6-way image classification set "dataset" from GitHub (alevinas/minecraftImagesRNA); label vocabulary: araña, cerdo, creeper, gato, vaca, zombie.

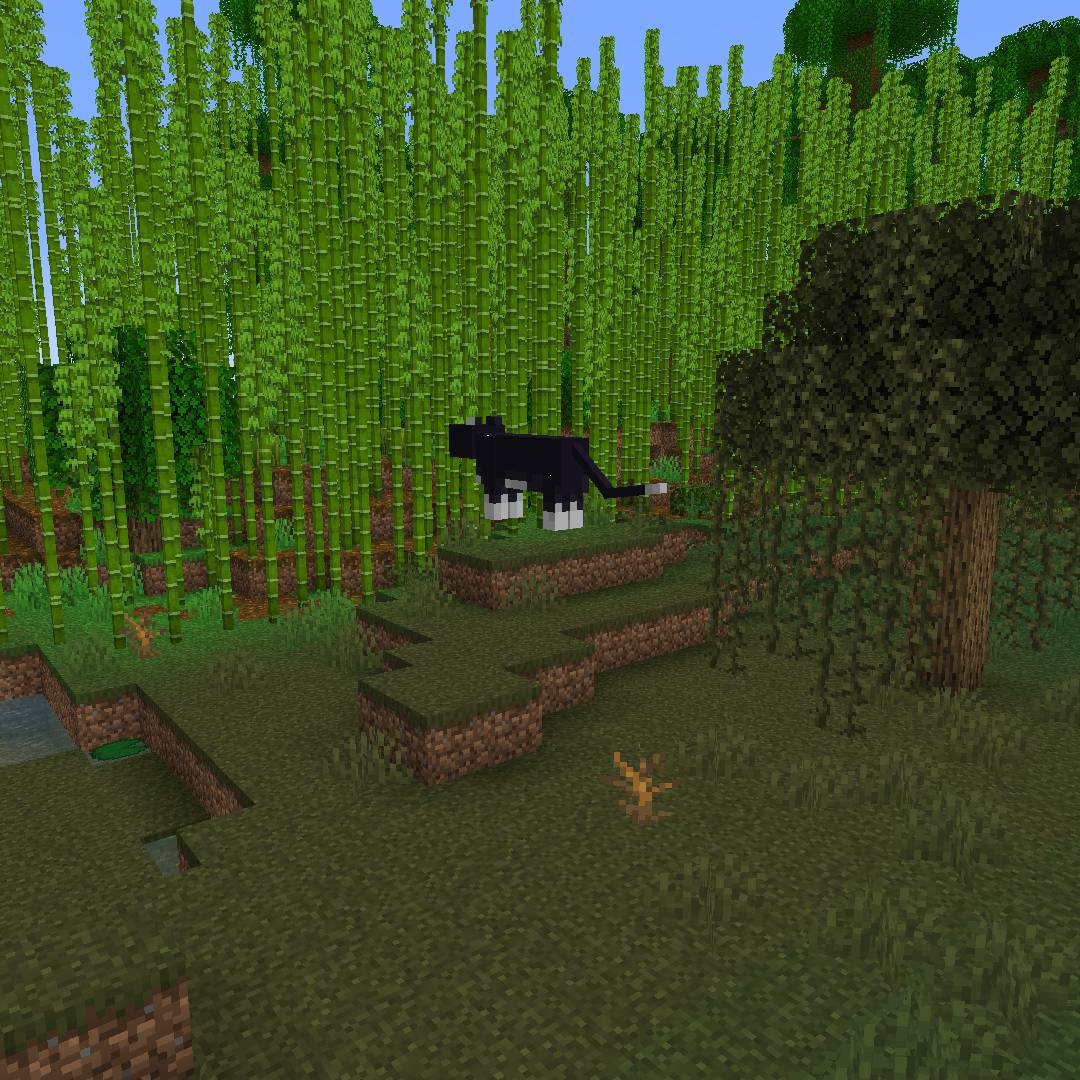
Label: gato

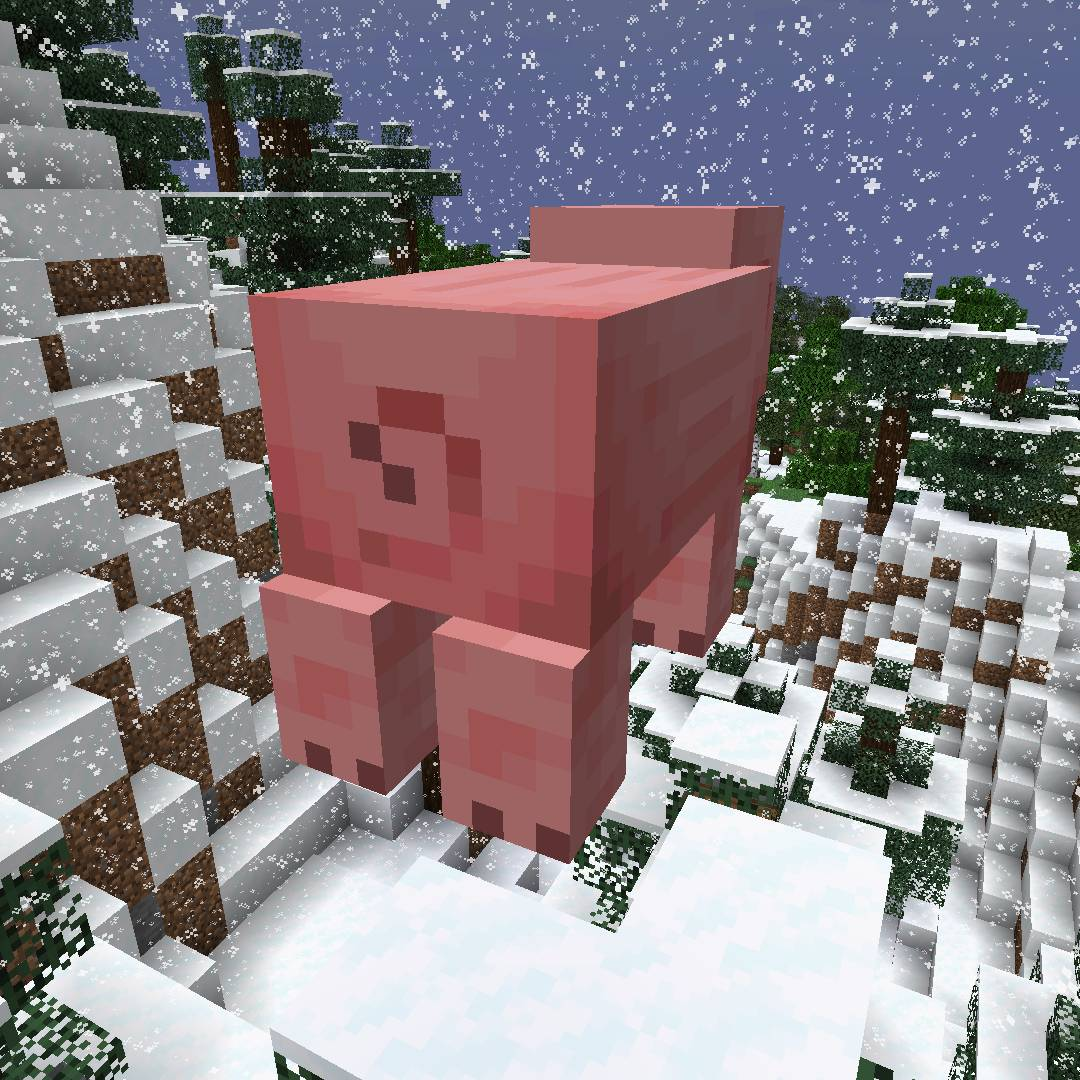
Label: cerdo

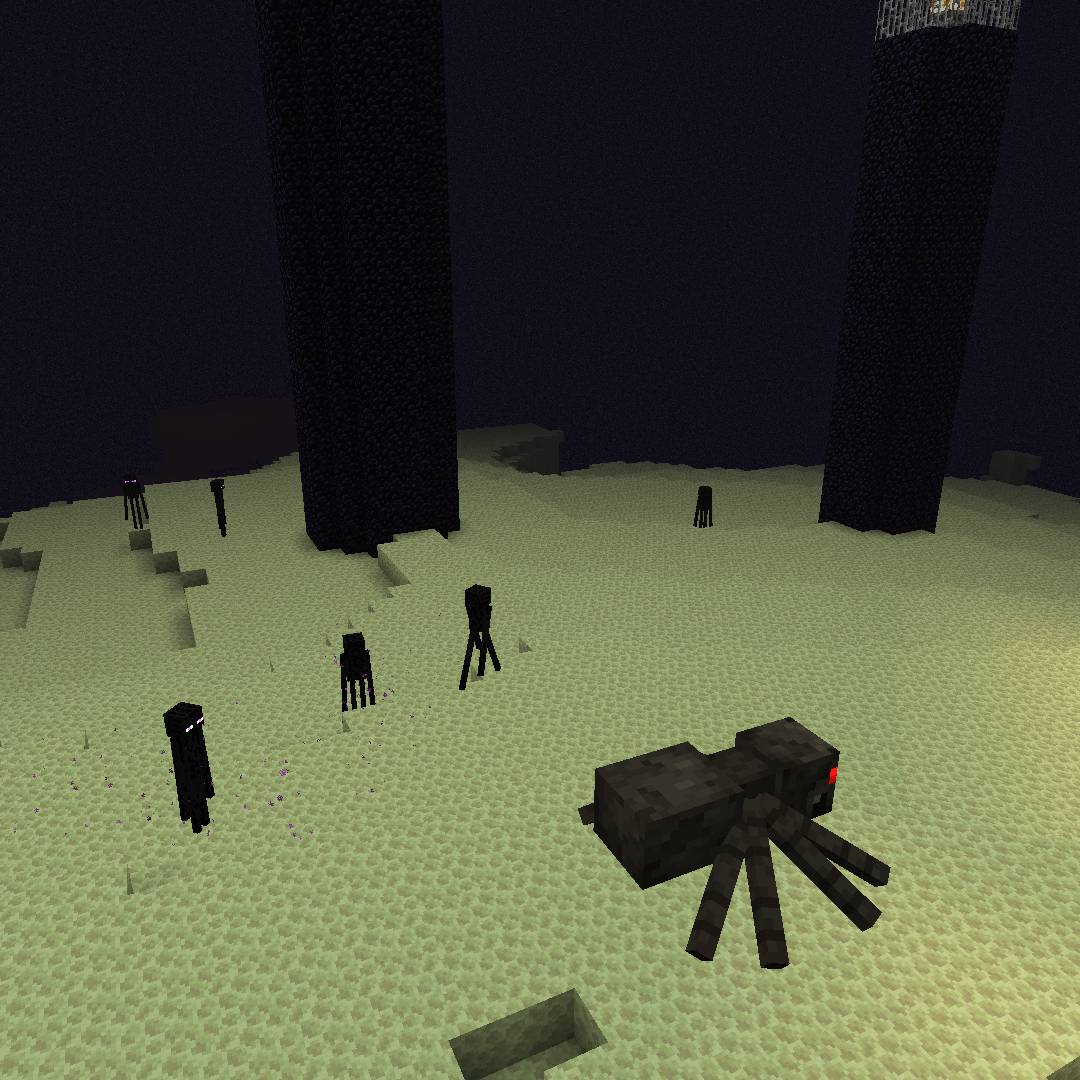
Label: araña

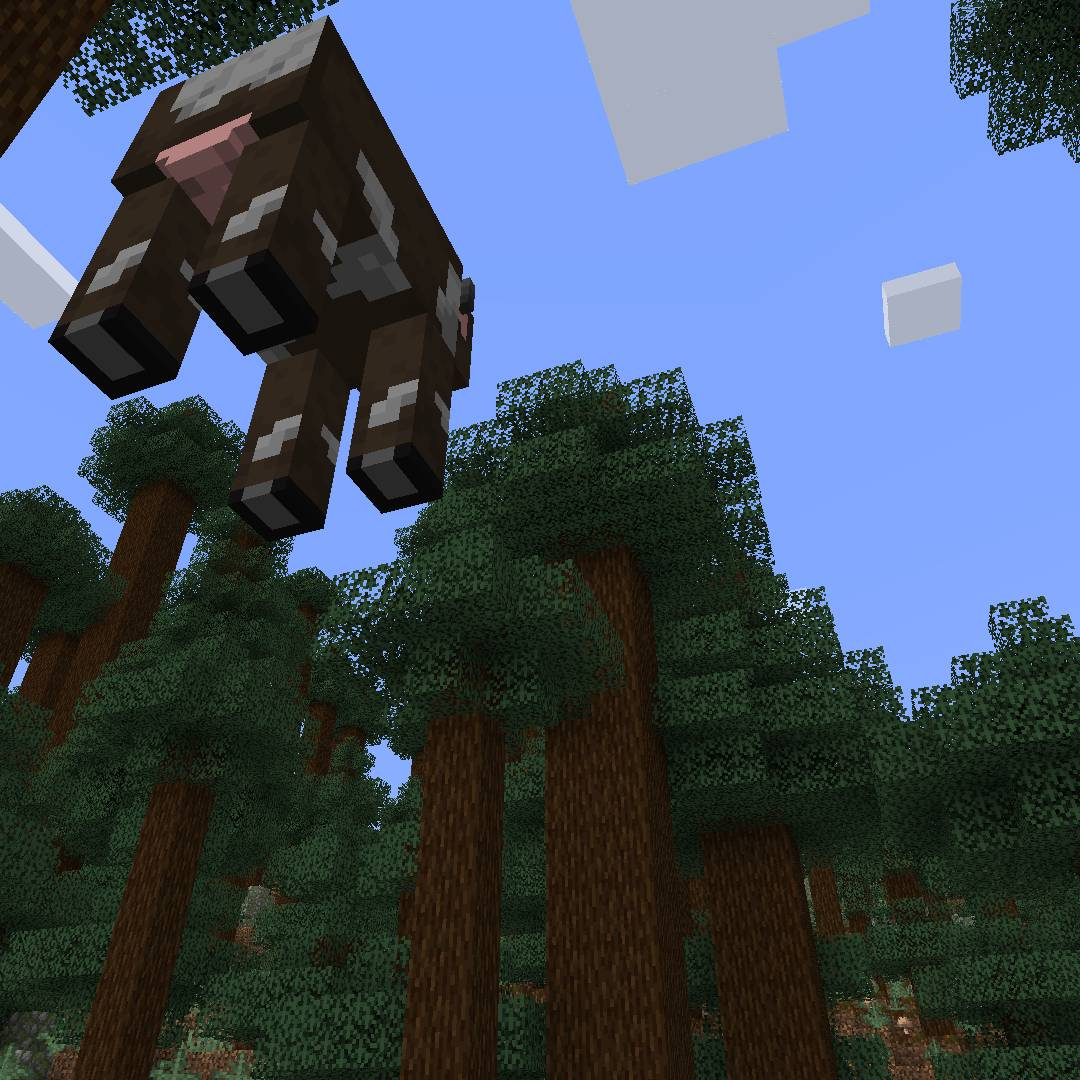
Label: vaca

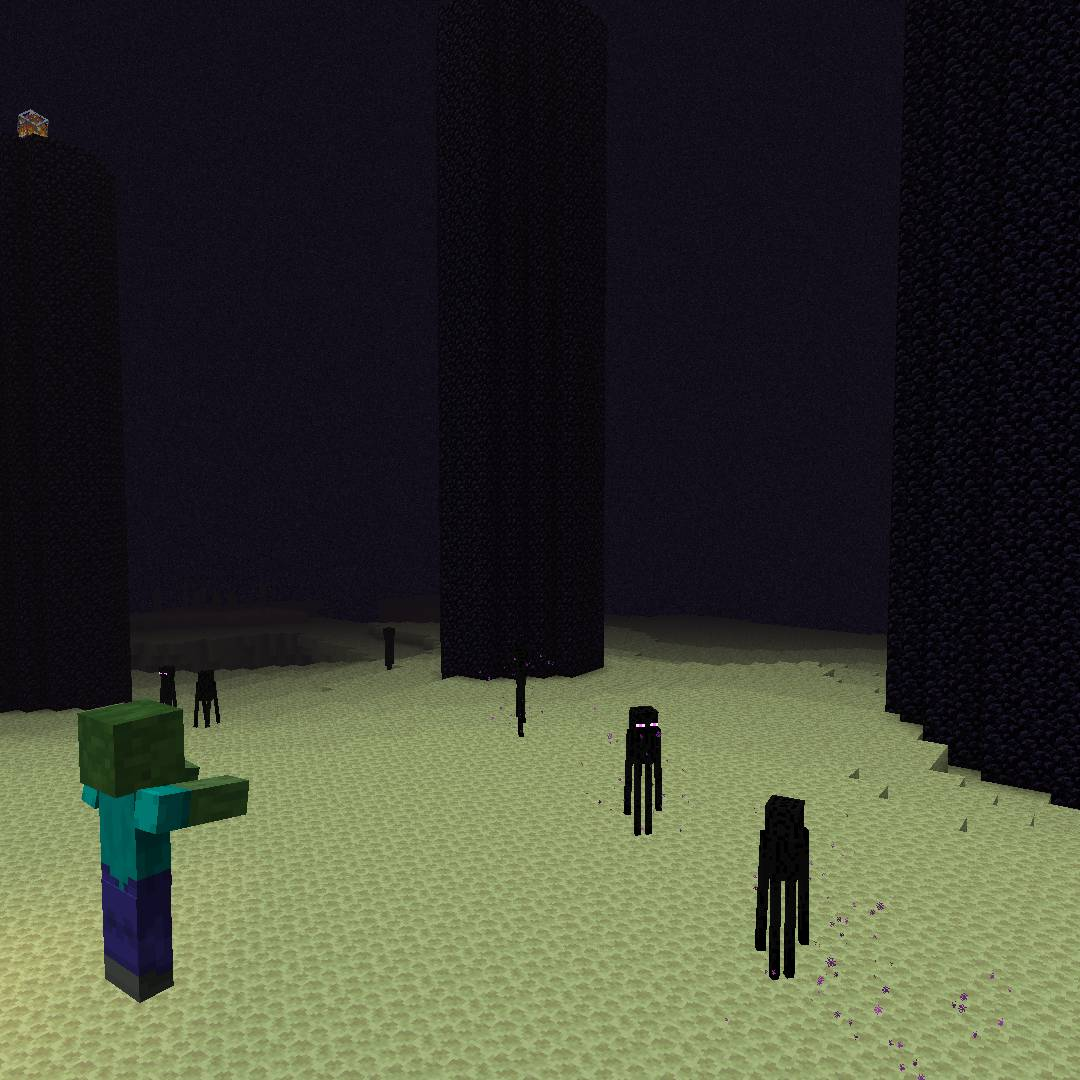
Label: zombie

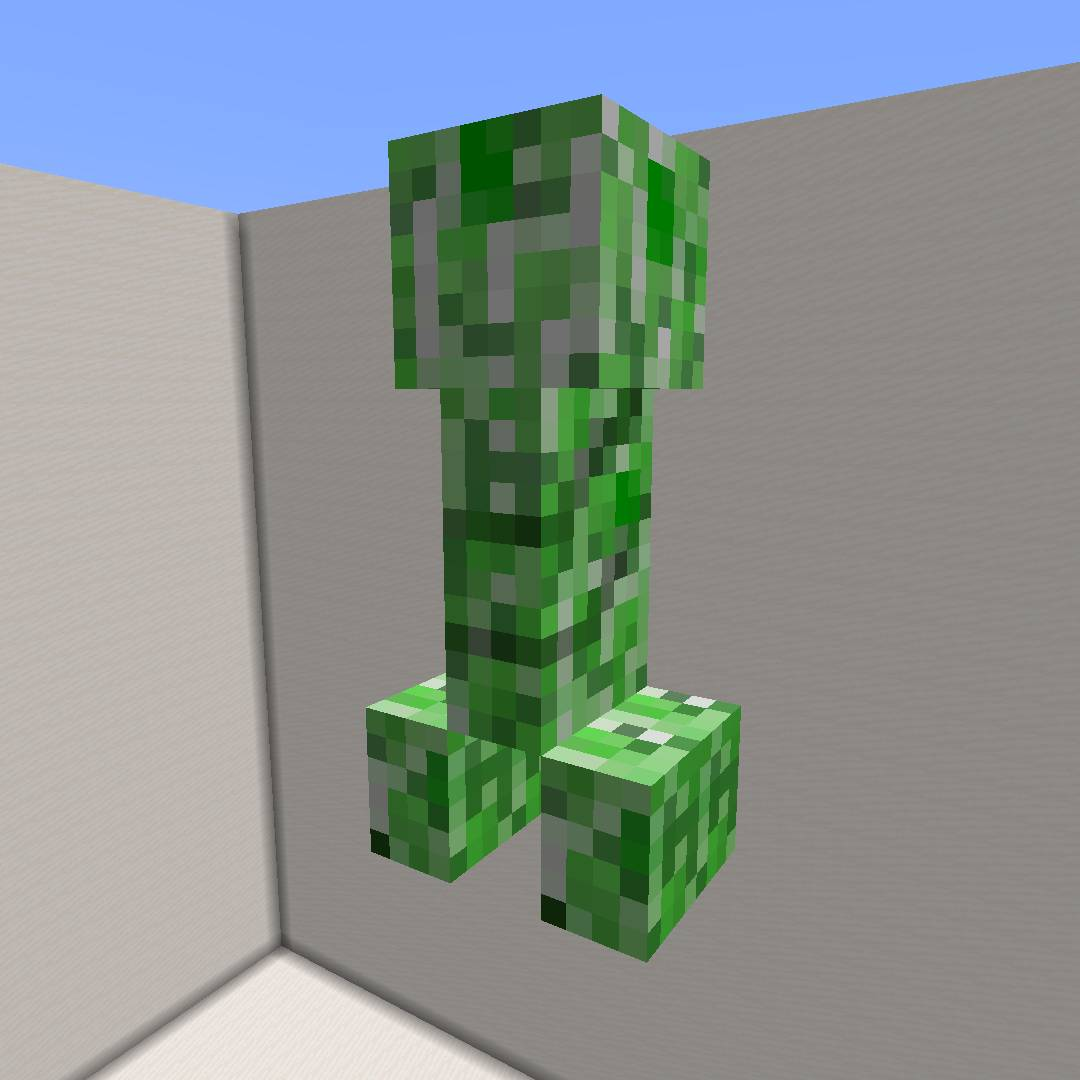
Label: creeper
